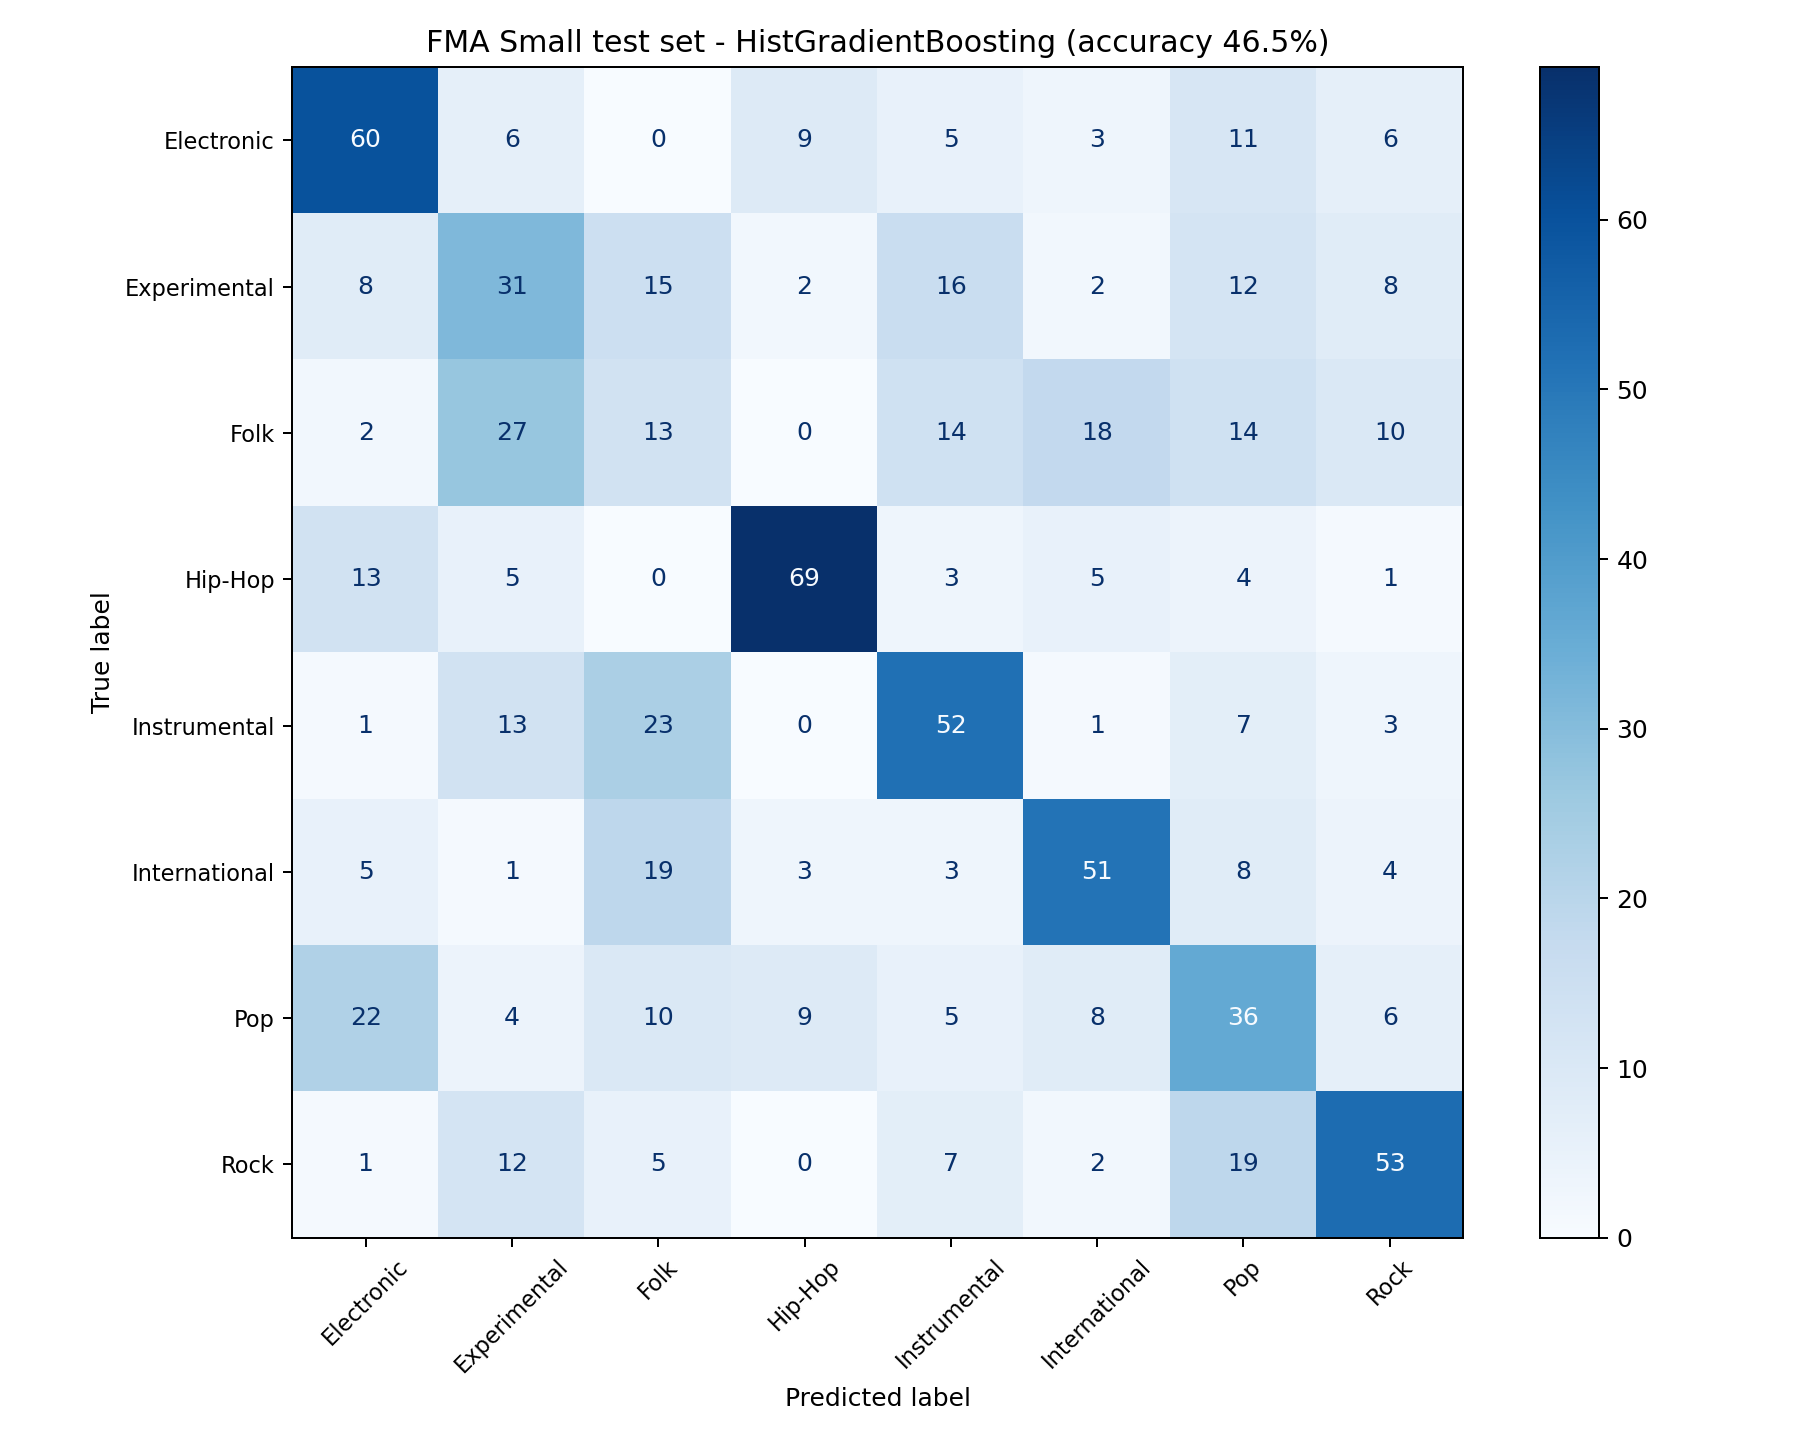

Source data for this figure (header and first rows):
, Electronic, Experimental, Folk, Hip-Hop, Instrumental, International, Pop, Rock
Electronic, 60, 6, 0, 9, 5, 3, 11, 6
Experimental, 8, 31, 15, 2, 16, 2, 12, 8
Folk, 2, 27, 13, 0, 14, 18, 14, 10
Hip-Hop, 13, 5, 0, 69, 3, 5, 4, 1
Instrumental, 1, 13, 23, 0, 52, 1, 7, 3
International, 5, 1, 19, 3, 3, 51, 8, 4
Pop, 22, 4, 10, 9, 5, 8, 36, 6
Rock, 1, 12, 5, 0, 7, 2, 19, 53
